Run: headless pygame with SDL's dummy video driver; simulated clock (each Clock.tick advances the game by its frame time, no real sleeping); random seed 0; keys injected as events and as key.get_pressed() state; no mouse input.
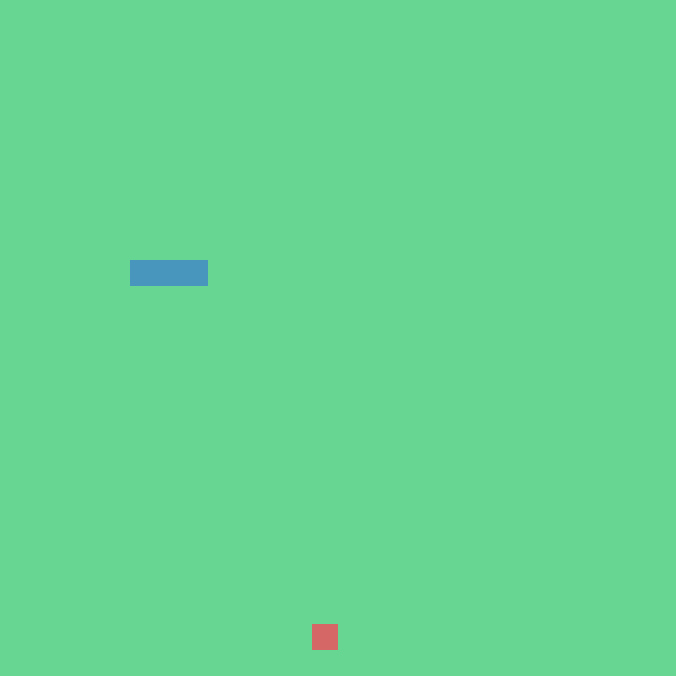
Frame 1 of 4 · flips 1–60 · no input
Frame 2 of 4 · flips 61–180 · tapped SPACE, RETURN · held RIGHT (→), D · screen unchanged from frame 1, image omitted
Frame 3 of 4 · flips 181–300 · held DOWN (↓), S · screen unchanged from frame 2, image omitted
Frame 4 of 4 · flips 301–420 · held LEFT (←), A, UP (↑), W · screen unchanged from frame 3, image omitted

The pygame program that drew these frames:

import pygame,sys,random
from pygame.math import Vector2


# membuat class ular Rangon 
# class RANGON:
#     def __init__(self):
#         self.body = []
# membuat class makanan & rectangle makanan

class MAKANAN:
    def __init__(self):
        self.x = random.randint(0, no_cell - 1)
        self.y = random.randint(0, no_cell - 1)
        self.pos = Vector2(self.x, self.y)
    def gambar_makanan(self):
        makanan_rect = pygame.Rect(int(self.pos.x * ukuran_cell), int(self.pos.y * ukuran_cell), ukuran_cell, ukuran_cell)
        pygame.draw.rect(screen, (214, 103, 103), makanan_rect)

# membuat ular & rectangle

class RANGON:
    def __init__(self):
        self.body = [Vector2(5, 10), Vector2(6, 10),  Vector2(7, 10)]
        self.direction = Vector2(1,0)
    def gambar_rangon(self):
        for block in self.body:
            x_pos = int(block.x * ukuran_cell)
            y_pos = int(block.y * ukuran_cell)
            block_rect = pygame.Rect(x_pos, y_pos, ukuran_cell, no_cell)
            pygame.draw.rect(screen, (72, 150, 189), block_rect)
               
    # menggerakan rangon
    def move_rangon(self):
        body_copy = self.body[:-1]
        body_copy.insert(0,body_copy[0] + self.direction)
        self.body = body_copy[:]


# DISPLAY
pygame.init()
ukuran_cell = 26
no_cell = 26
screen = pygame.display.set_mode((no_cell * ukuran_cell, no_cell * ukuran_cell))
pygame.display.set_caption('RANGON')
clock = pygame.time.Clock()

makanan = MAKANAN()
rangon = RANGON()
SCREEN_UPDATE = pygame.USEREVENT
pygame.time.set_timer(SCREEN_UPDATE, 150)


while True:
    for event in pygame.event.get():
        if event.type == pygame.QUIT:
            pygame.quit()
            sys.exit()
        if event.type == SCREEN_UPDATE:
            rangon.move_rangon()
        if event.type == pygame.KEYDOWN:
            if event.key == pygame.K_w or event.key == pygame.K_UP:
                 rangon.direction = Vector2(0,-1)
            if event.key == pygame.K_a or event.key == pygame.K_LEFT:
                 rangon.direction = Vector2(-1,0)
            if event.key == pygame.K_s or event.key == pygame.K_DOWN:
                 rangon.direction = Vector2(0, 1)
            if event.key == pygame.K_d or event.key == pygame.K_RIGHT:
                 rangon.direction = Vector2(1, 0)

    screen.fill((103, 214, 146))
    makanan.gambar_makanan()
    rangon.gambar_rangon()
    pygame.display.update()

    clock.tick(60)
